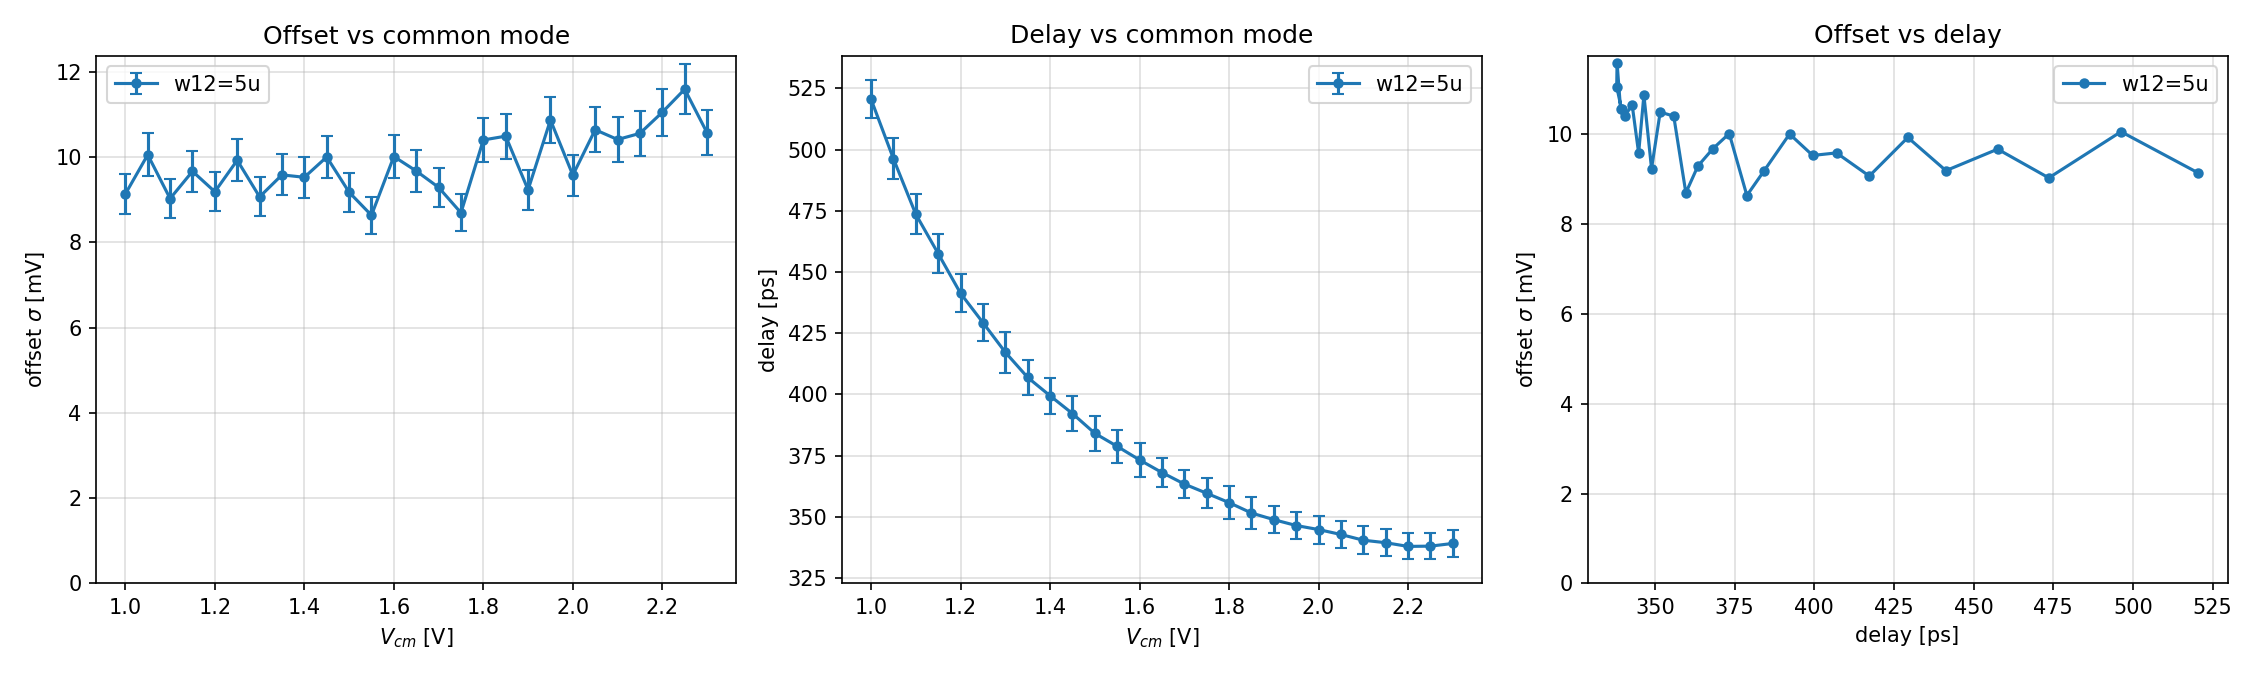

The file beside this chart, header and first rows:
label, vcm_V, sigma_mV, sigma_err_mV, delay_ps, delay_sigma_ps
w12=5u, 1.000, 9.136, 0.4579, 520.5, 7.84
w12=5u, 1.050, 10.06, 0.5041, 496.3, 8.49
w12=5u, 1.100, 9.028, 0.4525, 473.6, 8.14
w12=5u, 1.150, 9.668, 0.4846, 457.5, 8.10
w12=5u, 1.200, 9.189, 0.4606, 441.3, 7.74
w12=5u, 1.250, 9.928, 0.4976, 429.3, 7.50
w12=5u, 1.300, 9.069, 0.4546, 417.2, 8.38
w12=5u, 1.350, 9.584, 0.4804, 407, 7.28
w12=5u, 1.400, 9.528, 0.4776, 399.5, 7.28
w12=5u, 1.450, 10, 0.5015, 392.2, 7.19
w12=5u, 1.500, 9.178, 0.4600, 384.1, 7.11
w12=5u, 1.550, 8.636, 0.4329, 378.8, 6.65
w12=5u, 1.600, 10.02, 0.5020, 373.3, 7.07
w12=5u, 1.650, 9.676, 0.4850, 368.1, 6.12
w12=5u, 1.700, 9.291, 0.4657, 363.4, 5.87
w12=5u, 1.750, 8.695, 0.4358, 359.7, 6.13
w12=5u, 1.800, 10.4, 0.5215, 355.9, 6.72
w12=5u, 1.850, 10.49, 0.5259, 351.6, 6.42
w12=5u, 1.900, 9.233, 0.4628, 348.9, 5.64
w12=5u, 1.950, 10.87, 0.5450, 346.5, 5.36
w12=5u, 2.000, 9.578, 0.4801, 344.9, 5.71
w12=5u, 2.050, 10.64, 0.5335, 342.8, 5.49
w12=5u, 2.100, 10.41, 0.5220, 340.5, 5.63
w12=5u, 2.150, 10.56, 0.5293, 339.5, 5.40
w12=5u, 2.200, 11.05, 0.5541, 338, 5.30
w12=5u, 2.250, 11.59, 0.5811, 338.1, 5.42
w12=5u, 2.300, 10.57, 0.5299, 339.2, 5.41
